Run: headless pygame with SDL's dummy video driver; simulated clock (each Clock.tick advances the game by its frame time, no real sleeping); random seed 0; keys injected as events and as key.get_pressed() state; no mouse input; restart key C tapped at the start of phases 3 and 4.
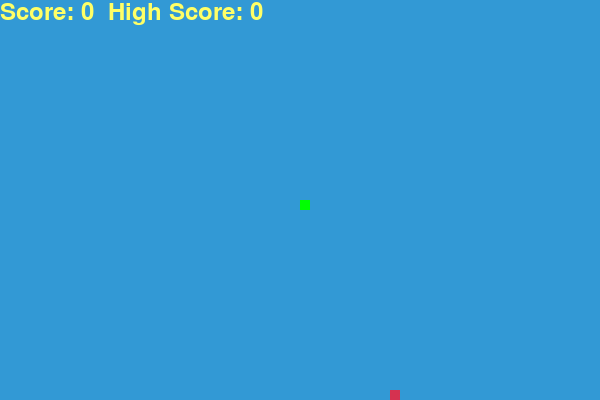
Frame 1 of 4 · flips 1–60 · no input
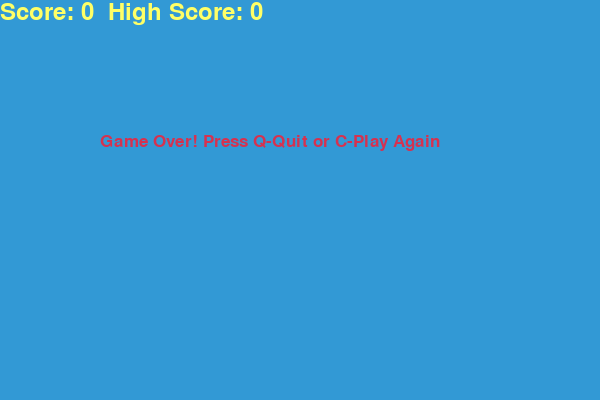
Frame 2 of 4 · flips 61–180 · tapped SPACE, RETURN · held RIGHT (→), D
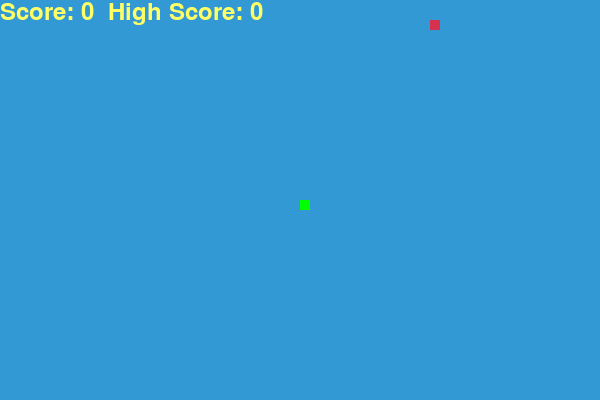
Frame 3 of 4 · flips 181–300 · tapped C · held DOWN (↓), S
Frame 4 of 4 · flips 301–420 · tapped C · held LEFT (←), A, UP (↑), W · screen same as frame 2, image omitted

The pygame program that drew these frames:

import pygame
import time
import random

# Initialiser Pygame
pygame.init()

# Définir les couleurs
WHITE = (255, 255, 255)
YELLOW = (255, 255, 102)
BLACK = (0, 0, 0)
RED = (213, 50, 80)
GREEN = (0, 255, 0)
BLUE = (50, 153, 213)

# Dimensions de la fenêtre du jeu
WIDTH = 600
HEIGHT = 400

# Définir la taille des blocs (taille de la tête du serpent)
BLOCK_SIZE = 10
SNAKE_SPEED = 15

# Définir la fenêtre du jeu
window = pygame.display.set_mode((WIDTH, HEIGHT))
pygame.display.set_caption('Snake Game')

# Définir le temps pour le jeu
clock = pygame.time.Clock()

# Définir la police pour le score
font_style = pygame.font.SysFont("bahnschrift", 25)
score_font = pygame.font.SysFont("comicsansms", 35)

# Variable pour stocker le score le plus élevé
high_score = 0

# Fonction pour afficher le score
def display_score(score, high_score):
    value = score_font.render(f"Score: {score}  High Score: {high_score}", True, YELLOW)
    window.blit(value, [0, 0])

# Fonction pour dessiner le serpent
def draw_snake(block_size, snake_body):
    for block in snake_body:
        pygame.draw.rect(window, GREEN, [block[0], block[1], block_size, block_size])

# Fonction pour afficher un message
def display_message(msg, color):
    mesg = font_style.render(msg, True, color)
    window.blit(mesg, [WIDTH / 6, HEIGHT / 3])

# Boucle principale du jeu
def game_loop():
    global high_score  # Utiliser la variable globale pour le score le plus élevé
    game_over = False
    game_close = False

    # Coordonnées initiales du serpent
    x = WIDTH / 2
    y = HEIGHT / 2

    # Changement de direction
    x_change = 0
    y_change = 0

    # Corps du serpent
    snake_body = []
    snake_length = 1

    # Position de la nourriture
    food_x = round(random.randrange(0, WIDTH - BLOCK_SIZE) / 10.0) * 10.0
    food_y = round(random.randrange(0, HEIGHT - BLOCK_SIZE) / 10.0) * 10.0

    while not game_over:

        while game_close:
            window.fill(BLUE)
            display_message("Game Over! Press Q-Quit or C-Play Again", RED)
            display_score(snake_length - 1, high_score)
            pygame.display.update()

            for event in pygame.event.get():
                if event.type == pygame.KEYDOWN:
                    if event.key == pygame.K_q:
                        game_over = True
                        game_close = False
                    if event.key == pygame.K_c:
                        game_loop()

        for event in pygame.event.get():
            if event.type == pygame.QUIT:
                game_over = True
            if event.type == pygame.KEYDOWN:
                if event.key == pygame.K_LEFT:
                    x_change = -BLOCK_SIZE
                    y_change = 0
                elif event.key == pygame.K_RIGHT:
                    x_change = BLOCK_SIZE
                    y_change = 0
                elif event.key == pygame.K_UP:
                    y_change = -BLOCK_SIZE
                    x_change = 0
                elif event.key == pygame.K_DOWN:
                    y_change = BLOCK_SIZE
                    x_change = 0

        if x >= WIDTH or x < 0 or y >= HEIGHT or y < 0:
            game_close = True

        x += x_change
        y += y_change
        window.fill(BLUE)

        pygame.draw.rect(window, RED, [food_x, food_y, BLOCK_SIZE, BLOCK_SIZE])

        snake_head = [x, y]
        snake_body.append(snake_head)
        if len(snake_body) > snake_length:
            del snake_body[0]

        for block in snake_body[:-1]:
            if block == snake_head:
                game_close = True

        draw_snake(BLOCK_SIZE, snake_body)
        display_score(snake_length - 1, high_score)

        pygame.display.update()

        if x == food_x and y == food_y:
            food_x = round(random.randrange(0, WIDTH - BLOCK_SIZE) / 10.0) * 10.0
            food_y = round(random.randrange(0, HEIGHT - BLOCK_SIZE) / 10.0) * 10.0
            snake_length += 1

        clock.tick(SNAKE_SPEED)

    # Mettre à jour le score le plus élevé
    if snake_length - 1 > high_score:
        high_score = snake_length - 1

    pygame.quit()
    quit()

# Lancer le jeu
game_loop()
